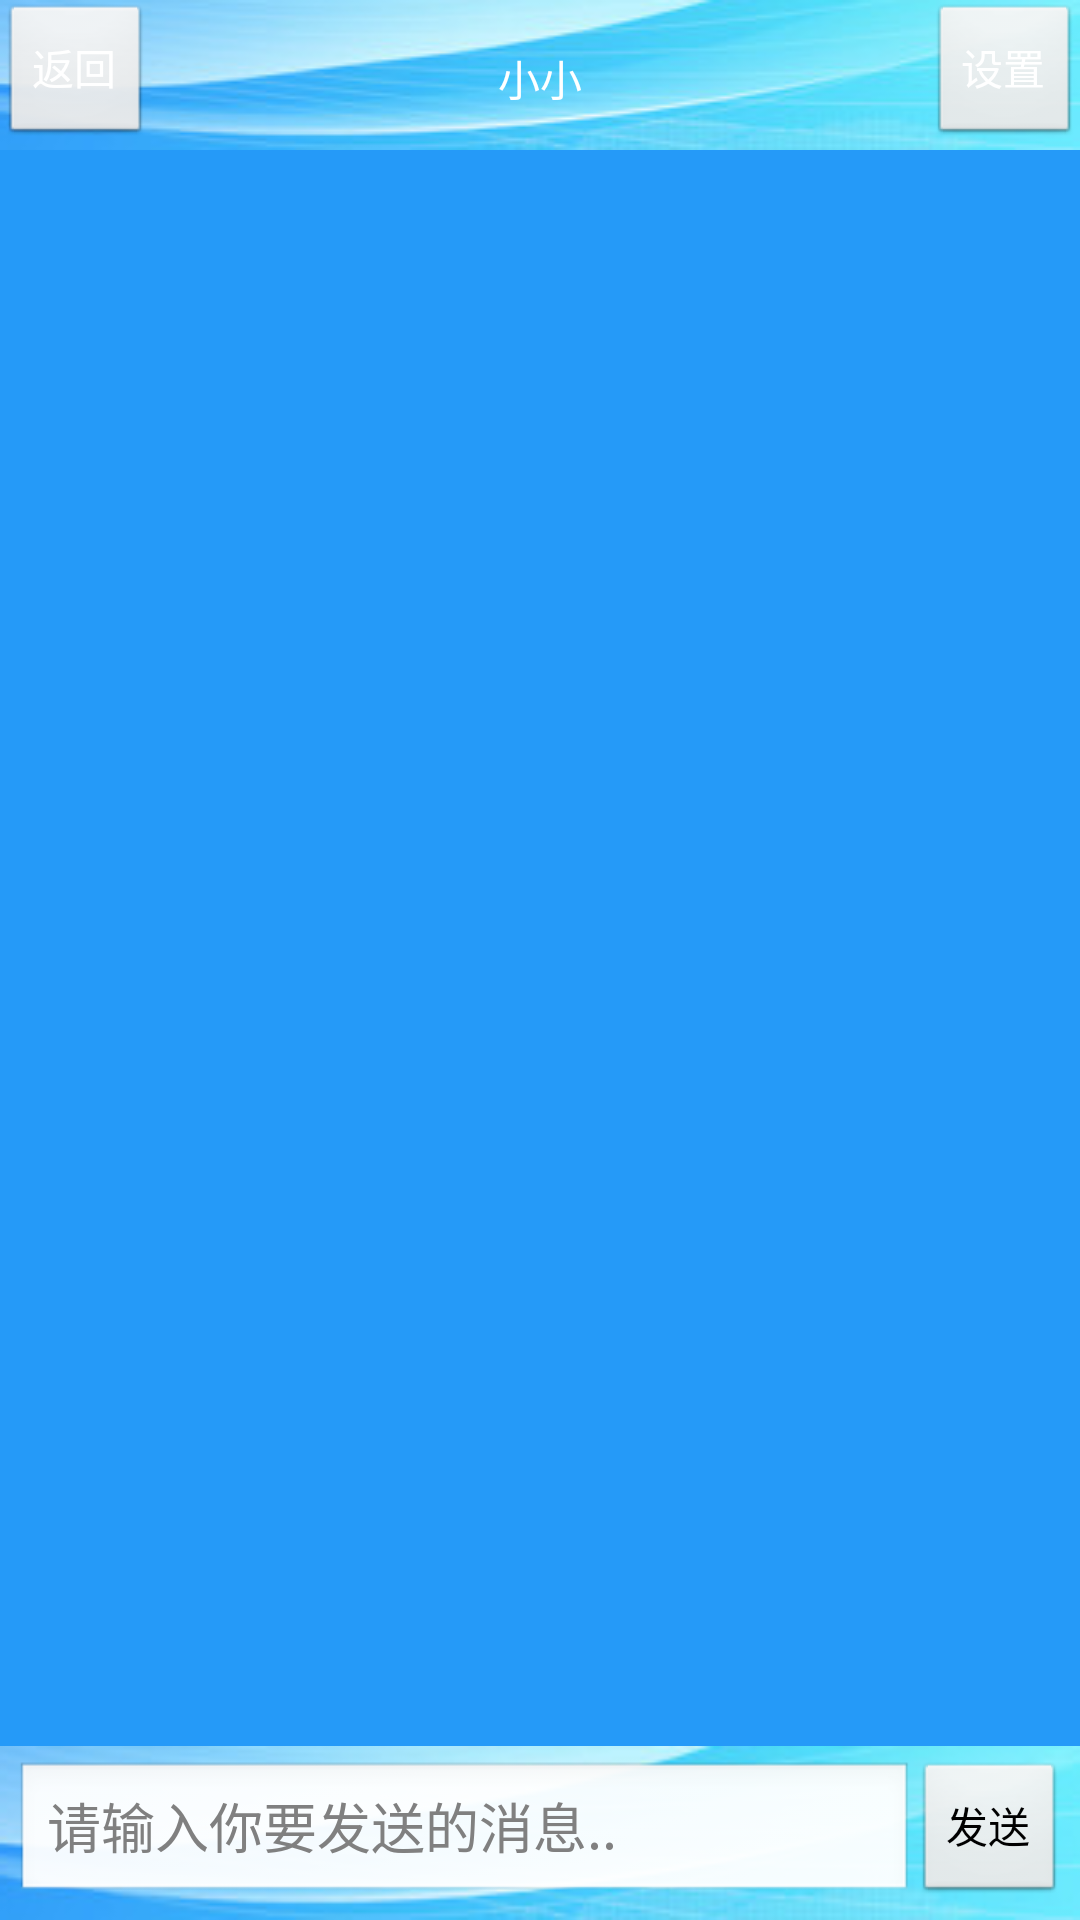

The Android layout XML behind this screen, and the referenced resources:
<!-- AndroidManifest.xml: application theme AppTheme -->
<!-- res/layout/activity_chat.xml -->
<?xml version="1.0" encoding="utf-8"?>
<RelativeLayout xmlns:android="http://schemas.android.com/apk/res/android"
    android:id="@+id/chat_main_root"
    android:layout_width="match_parent"
    android:layout_height="match_parent"
    android:orientation="vertical" >

    <include
        android:id="@+id/chat_main_top"
        android:layout_width="match_parent"
        android:layout_height="50dp"
        android:layout_alignParentTop="true"
        layout="@layout/activity_chat_top" />

    <include
        android:layout_width="match_parent"
        android:layout_height="match_parent"
        android:layout_above="@+id/chat_main_bottom"
        android:layout_below="@+id/chat_main_top"
        layout="@layout/activity_chat_middle" />

    <include
        android:id="@+id/chat_main_bottom"
        android:layout_width="match_parent"
        android:layout_height="wrap_content"
        android:layout_alignParentBottom="true"
        layout="@layout/activity_chat_bottom" />

</RelativeLayout>
<!-- res/layout/activity_chat_top.xml (included above) -->
<?xml version="1.0" encoding="utf-8"?>
<RelativeLayout xmlns:android="http://schemas.android.com/apk/res/android"
    android:layout_width="match_parent"
    android:layout_height="50dp"
    android:background="@mipmap/pic_tab_top_bg"
    android:gravity="center_vertical" >

    <Button
        android:id="@+id/chat_top_back_button"
        android:layout_width="wrap_content"
        android:layout_height="wrap_content"
        android:layout_alignParentLeft="true"
        android:text="返回"
        android:textColor="#fff" />

    <TextView
        android:id="@+id/chat_top_title_textview"
        android:layout_width="wrap_content"
        android:layout_height="wrap_content"
        android:layout_centerInParent="true"
        android:text="小小"
        android:textColor="#fff" />

    <Button
        android:id="@+id/chat_top_setting_button"
        android:layout_width="wrap_content"
        android:layout_height="wrap_content"
        android:layout_alignParentRight="true"
        android:text="设置"
        android:textColor="#fff" />

</RelativeLayout>
<!-- res/layout/activity_chat_middle.xml (included above) -->
<?xml version="1.0" encoding="utf-8"?>
<LinearLayout xmlns:android="http://schemas.android.com/apk/res/android"
    android:id="@+id/chat_middle_root"
    android:layout_width="match_parent"
    android:layout_height="match_parent"
    android:background="@color/bluelight"
    android:orientation="vertical" >

    <ListView
        android:id="@+id/chat_middle_listview"
        android:layout_width="match_parent"
        android:layout_height="match_parent" >
    </ListView>

</LinearLayout>
<!-- res/layout/activity_chat_bottom.xml (included above) -->
<?xml version="1.0" encoding="utf-8"?>
<LinearLayout xmlns:android="http://schemas.android.com/apk/res/android"
    android:layout_width="match_parent"
    android:layout_height="wrap_content"
    android:background="@mipmap/pic_tab_top_bg"
    android:gravity="center"
    android:orientation="horizontal"
    android:padding="5dp" >

    <EditText
        android:id="@+id/chat_bottom_send_edittext"
        android:layout_width="0dp"
        android:layout_height="wrap_content"
        android:layout_weight="1"
        android:hint="请输入你要发送的消息.." />

    <Button
        android:id="@+id/chat_bottom_send_button"
        android:layout_width="wrap_content"
        android:layout_height="wrap_content"
        android:text="发送" />

</LinearLayout>
<!-- resources referenced by this layout -->
<resources>
  <color name="bluelight">#259AF8</color>
  <!-- mipmap pic_tab_top_bg: png bitmap (mipmap-hdpi, 20732 bytes) -->
  <style name="AppTheme" parent="AppBaseTheme">
  
          
          
          <item name="android:windowAnimationStyle">@style/ActivityAnimation</item>
      </style>
  <style name="AppBaseTheme" parent="android:Theme.Light">
          
      </style>
  <style name="ActivityAnimation">
  
          
          <item name="android:activityOpenEnterAnimation">@anim/push_right_in</item>
          
          <item name="android:activityOpenExitAnimation">@anim/push_left_out</item>
          
          <item name="android:activityCloseEnterAnimation">@anim/push_left_in</item>
          
          <item name="android:activityCloseExitAnimation">@anim/push_right_out</item>
          
      </style>
</resources>
